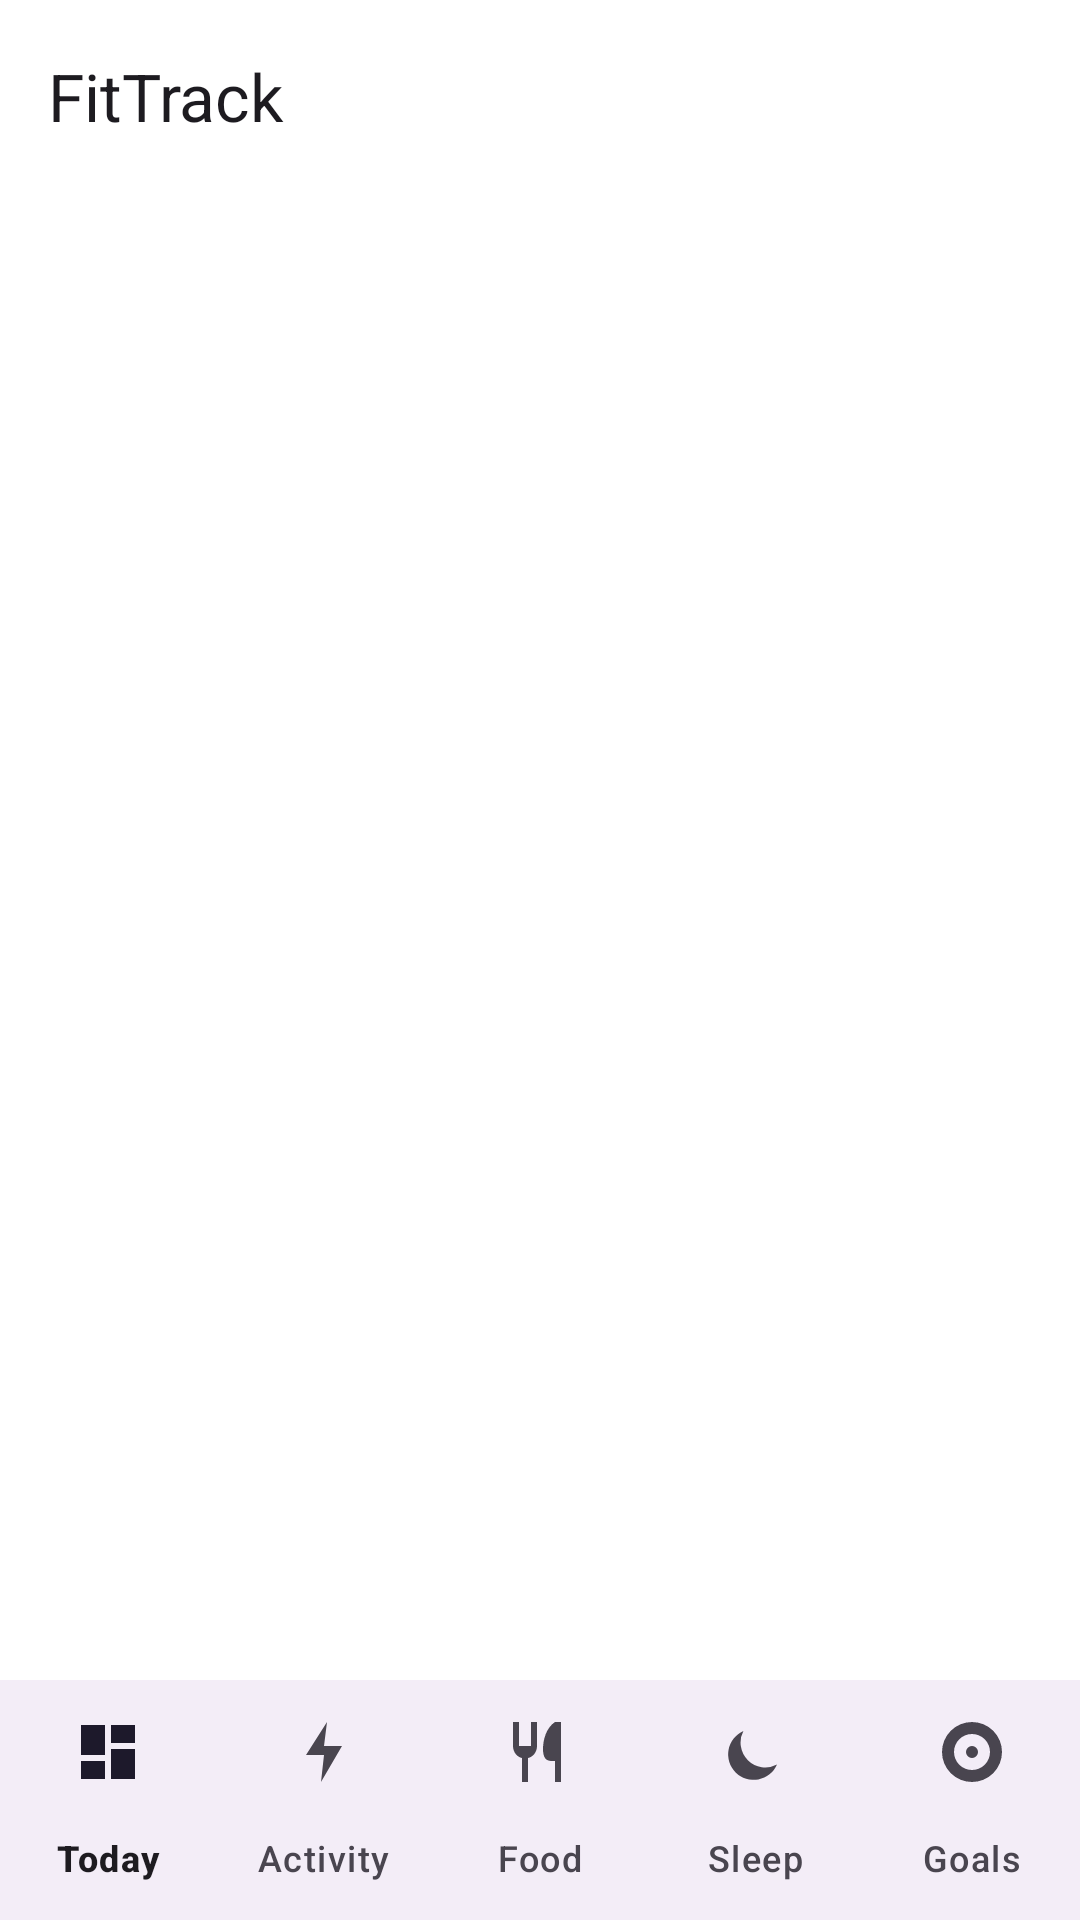

Here is an Android app screen rendered from its layout file. Give the layout XML and the strings, colors and styles it references.
<!-- AndroidManifest.xml: application theme Theme.FitTrack -->
<!-- res/layout/activity_main.xml -->
<?xml version="1.0" encoding="utf-8"?>
<LinearLayout xmlns:android="http://schemas.android.com/apk/res/android"
    xmlns:app="http://schemas.android.com/apk/res-auto"
    android:id="@+id/mainRoot"
    android:layout_width="match_parent"
    android:layout_height="match_parent"
    android:orientation="vertical"
    android:background="?attr/colorSurface">
    <com.google.android.material.appbar.MaterialToolbar
        android:id="@+id/topBar"
        android:layout_width="match_parent"
        android:layout_height="?attr/actionBarSize"
        app:title="FitTrack"
        app:titleTextAppearance="?attr/textAppearanceTitleLarge" />
    <FrameLayout
        android:id="@+id/fragmentContainer"
        android:layout_width="match_parent"
        android:layout_height="0dp"
        android:layout_weight="1" />
    <com.google.android.material.bottomnavigation.BottomNavigationView
        android:id="@+id/bottomNavigation"
        android:layout_width="match_parent"
        android:layout_height="wrap_content"
        app:labelVisibilityMode="labeled"
        app:menu="@menu/bottom_navigation" />
</LinearLayout>
<!-- resources referenced by this layout -->
<resources>
  <style name="Theme.FitTrack" parent="Theme.Material3.DayNight.NoActionBar">
          <item name="colorPrimary">@color/fit_primary</item>
          <item name="colorOnPrimary">@color/fit_on_primary</item>
          <item name="colorPrimaryContainer">@color/fit_primary_container</item>
          <item name="colorOnPrimaryContainer">@color/fit_on_primary_container</item>
          <item name="android:colorBackground">@color/fit_background</item>
          <item name="colorOnBackground">@color/fit_on_background</item>
          <item name="colorSurface">@color/fit_surface</item>
          <item name="android:statusBarColor">@android:color/transparent</item>
          <item name="android:navigationBarColor">@android:color/transparent</item>
          <item name="android:windowLightStatusBar">?attr/isLightTheme</item>
      </style>
  <color name="fit_primary">#176B4D</color>
  <color name="fit_on_primary">#FFFFFF</color>
  <color name="fit_primary_container">#C5F2DA</color>
  <color name="fit_on_primary_container">#002113</color>
  <color name="fit_background">#F7FBF7</color>
  <color name="fit_on_background">#18221D</color>
  <color name="fit_surface">#FFFFFF</color>
</resources>
